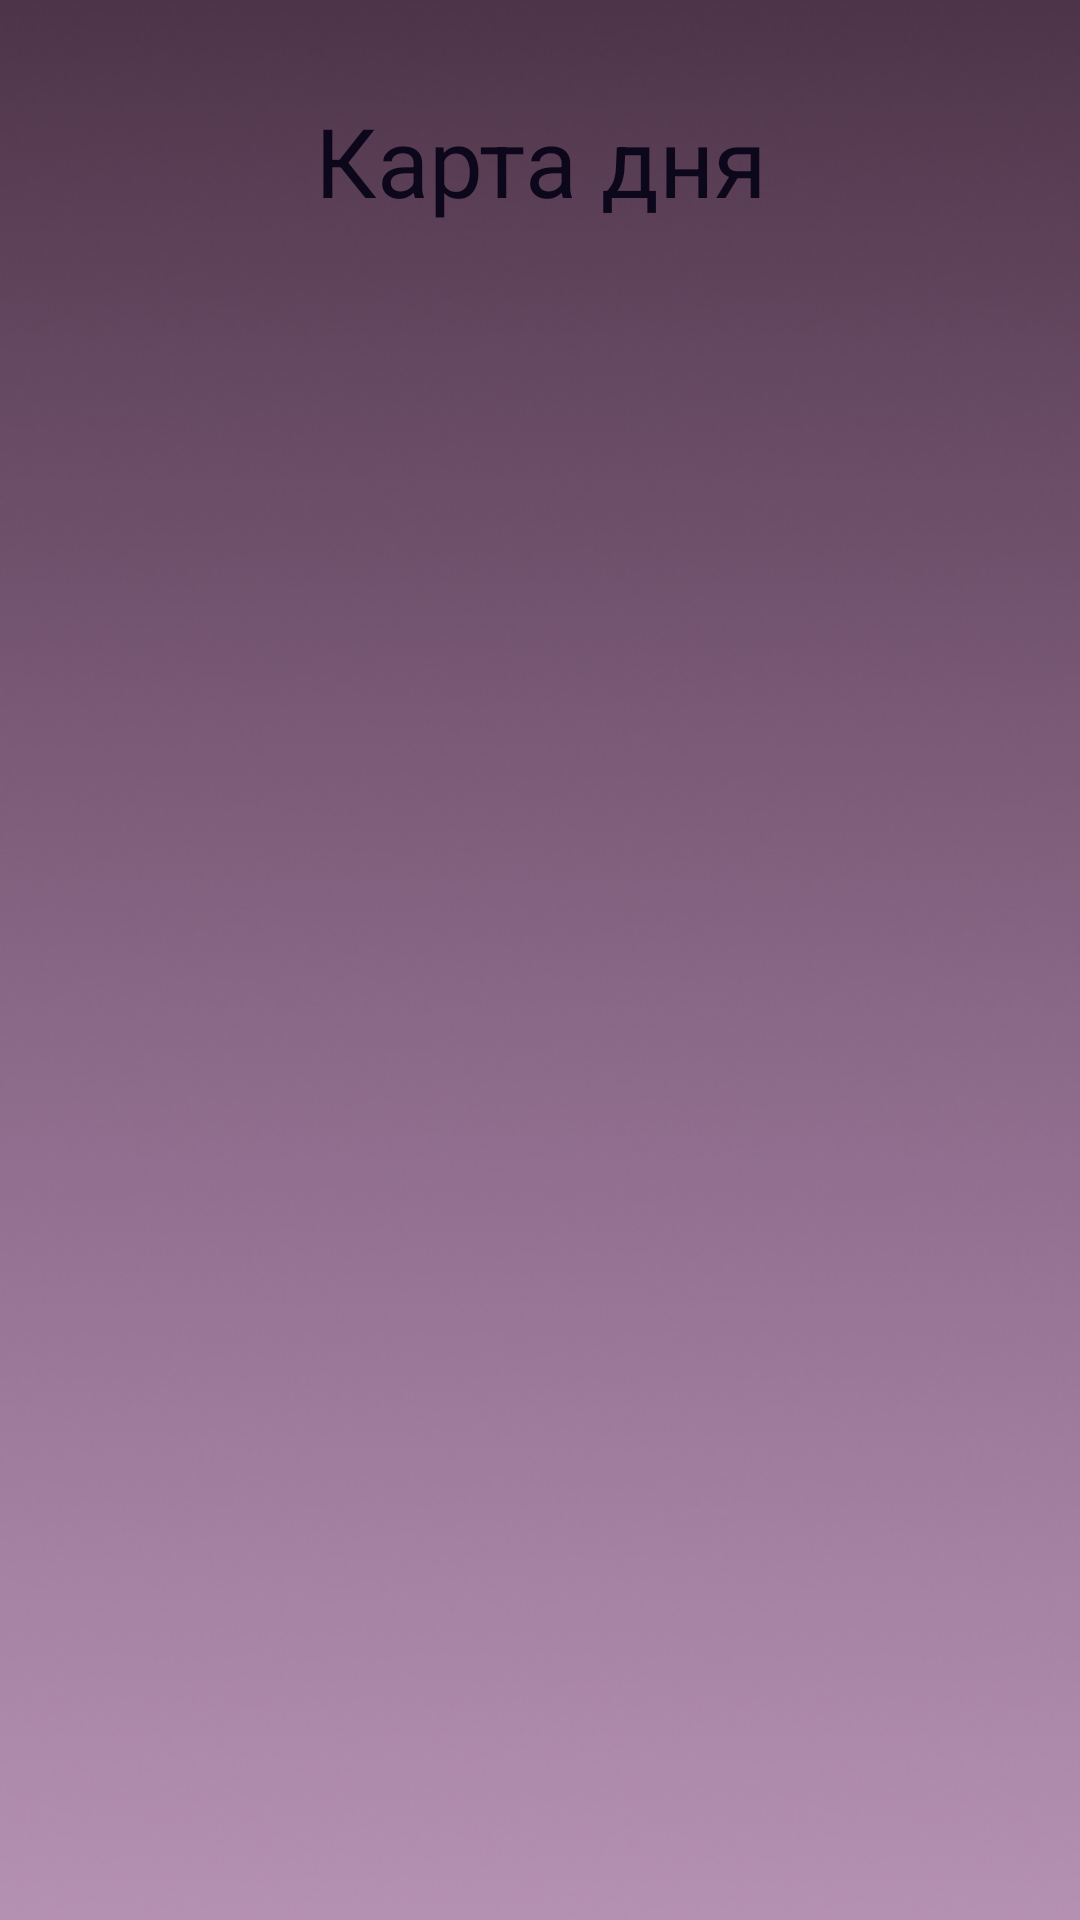

Layout XML and referenced resources for this Android screen:
<!-- AndroidManifest.xml: application theme Theme.CustomSplash -->
<!-- res/layout/divination_advice_fragment.xml -->
<?xml version="1.0" encoding="utf-8"?>
<LinearLayout xmlns:android="http://schemas.android.com/apk/res/android"
    xmlns:tools="http://schemas.android.com/tools"
    android:layout_width="match_parent"
    android:layout_height="match_parent"
    android:background="@drawable/background"
    android:orientation="vertical"
    tools:context=".view.divination.DayCardFragment">

    <TextView
        android:layout_width="match_parent"
        android:layout_height="wrap_content"
        android:layout_marginTop="32dp"
        android:layout_marginBottom="24dp"
        android:text="@string/day_card"
        android:textAppearance="@style/Custom.TextAppearanceHeadline"
        android:gravity="center"/>

    <androidx.cardview.widget.CardView
        xmlns:cardView="http://schemas.android.com/apk/res-auto"
        android:id="@+id/carView"
        android:layout_width="match_parent"
        android:layout_height="300dp"
        cardView:cardBackgroundColor="@android:color/transparent">

        <androidx.constraintlayout.widget.ConstraintLayout
            android:layout_width="match_parent"
            android:layout_height="wrap_content">

            <ImageView
                android:id="@+id/img_view_day_card"
                android:layout_width="190dp"
                android:layout_height="300dp"
                cardView:layout_constraintLeft_toLeftOf="parent"
                cardView:layout_constraintTop_toTopOf="parent"
                tools:src="@drawable/test_card_img"/>

            <TextView
                android:id="@+id/tv_card_name"
                android:layout_width="0dp"
                android:layout_height="wrap_content"
                cardView:layout_constraintLeft_toRightOf="@id/img_view_day_card"
                cardView:layout_constraintTop_toTopOf="parent"
                cardView:layout_constraintRight_toRightOf="parent"
                cardView:layout_constraintBottom_toTopOf="@id/tv_card_other_name"
                style="@style/Custom.TextAppearanceHeadline1"
                tools:text="Жрец"/>

            <TextView
                android:id="@+id/tv_card_other_name"
                android:layout_width="0dp"
                android:layout_height="wrap_content"
                cardView:layout_constraintLeft_toRightOf="@id/img_view_day_card"
                cardView:layout_constraintTop_toBottomOf="@id/tv_card_name"
                cardView:layout_constraintRight_toRightOf="parent"
                cardView:layout_constraintBottom_toTopOf="@+id/tv_card_type"
                style="@style/Custom.TextAppearanceHeadline2"
                tools:text="Верховный жрец, Иерофант"/>

            <TextView
                android:id="@+id/tv_card_type"
                android:layout_width="0dp"
                android:layout_height="wrap_content"
                cardView:layout_constraintLeft_toRightOf="@id/img_view_day_card"
                cardView:layout_constraintRight_toRightOf="parent"
                cardView:layout_constraintTop_toBottomOf="@id/tv_card_other_name"
                cardView:layout_constraintBottom_toBottomOf="parent"
                style="@style/Custom.TextAppearanceHeadline2"
                tools:text="Старшие арканы"/>

        </androidx.constraintlayout.widget.ConstraintLayout>

    </androidx.cardview.widget.CardView>

    <ScrollView
        android:layout_width="fill_parent"
        android:layout_height="wrap_content"
        android:scrollbars="vertical"
        android:fillViewport="true">

        <TextView
            android:layout_width="match_parent"
            android:layout_height="wrap_content"
            style="@style/Custom.TextAppearanceInfo"
            tools:text="Вы, несомненно, многое знаете, вы достигли некоего положения, но не стоит путать гордость и гордыню, не нужно останавливаться на достигнутом, зацикливаться, это может привести вас к фанатизму. Нельзя быть уверенным на все 100% в своей правоте, ведь вопрос можно решить и другими способами. Возможно, что вы можете подсказать ответ человеку, однако ваш поступок должен быть правильным, не поспешным, иначе он может навредить, а не помочь. Верховный Жрец предупреждает вас о том, что возможно вас учат не тому, что правильно. Постарайтесь взглянуть на обучение с разных сторон, не застревайте в косности, не бойтесь выглянуть за рамки обыденности."/>

    </ScrollView>

</LinearLayout>
<!-- resources referenced by this layout -->
<resources>
  <!-- drawable background: png bitmap (drawable, 150672 bytes) -->
  <string name="day_card">Карта дня</string>
  <style name="Custom.TextAppearanceHeadline" parent="TextAppearance.Material3.HeadlineLarge">
          
          <item name="android:textColor">@color/dark_blue</item>
          <item name="fontFamily">@font/elmessiri_bold</item>
      </style>
  <style name="Custom.TextAppearanceHeadline1" parent="TextAppearance.Material3.HeadlineMedium">
          
          <item name="android:textColor">@color/platinum</item>
          <item name="fontFamily">@font/elmessiri_semibold</item>
          <item name="android:textSize">24sp</item>
          <item name="android:padding">12dp</item>
          <item name="android:textAlignment">center</item>
      </style>
  <style name="Custom.TextAppearanceHeadline2" parent="TextAppearance.Material3.HeadlineMedium">
          
          <item name="android:textColor">@color/platinum</item>
          <item name="fontFamily">@font/elmessiri_semibold</item>
          <item name="android:textSize">18sp</item>
          <item name="android:padding">12dp</item>
          <item name="android:textAlignment">center</item>
      </style>
  <style name="Custom.TextAppearanceInfo" parent="TextAppearance.Material3.HeadlineMedium">
          
          <item name="android:textColor">@color/platinum</item>
          <item name="fontFamily">@font/elmessiri_semibold</item>
          <item name="android:textSize">18sp</item>
          <item name="android:padding">12dp</item>
          <item name="android:textAlignment">center</item>
      </style>
  <style name="Theme.CustomSplash" parent="Theme.SplashScreen">
          <item name="windowSplashScreenBackground">@color/purple_bg</item>
          <item name="windowSplashScreenAnimatedIcon">@drawable/ic_splash_logo</item>
          <item name="postSplashScreenTheme">@style/Theme.Tarot</item>
  
          <item name="android:statusBarColor">@android:color/transparent</item>
          <item name="android:navigationBarColor">@android:color/transparent</item>
      </style>
  <color name="dark_blue">#FF0C071B</color>
  <color name="platinum">#FFE5E4E2</color>
  <color name="purple_bg">#834B81</color>
  <!-- drawable ic_splash_logo: vector/xml drawable (drawable, 4682 chars, omitted) -->
  <style name="Theme.Tarot" parent="Theme.Material3.Light.NoActionBar">
          
          <item name="colorPrimary">@color/dark_red</item>
          <item name="colorPrimaryVariant">@color/dark_red</item>
          <item name="colorOnPrimary">@color/white</item>
          
          <item name="colorSecondary">@color/dark_red</item>
          <item name="colorSecondaryVariant">@color/peach</item>
          <item name="colorOnSecondary">@color/black</item>
          
          <item name="android:statusBarColor">@android:color/transparent</item>
          
          <item name="android:windowFullscreen">false</item>
          <item name="android:navigationBarColor">@android:color/transparent</item>
          <item name="checkboxStyle">@style/Custom.CheckBox</item>
      </style>
  <color name="dark_red">#FF4D1828</color>
  <color name="white">#FFFFFFFF</color>
  <color name="peach">#FFF9A952</color>
  <color name="black">#FF000000</color>
  <style name="Custom.CheckBox" parent="Widget.MaterialComponents.CompoundButton.CheckBox">
          <item name="android:buttonTint">@drawable/custom_checkbox_color_selector</item>
          <item name="android:textColor">@color/peach</item>
          <item name="android:textAppearance">@style/Custom.TextAppearanceHeadline2</item>
      </style>
  <!-- drawable custom_checkbox_color_selector (drawable) -->
  <?xml version="1.0" encoding="utf-8"?>
  <selector xmlns:android="http://schemas.android.com/apk/res/android">
      <item android:color="@color/peach" android:state_checked="true"/>
      <item android:alpha="0.38" android:color="@color/peach" android:state_enabled="false"/>
      <item android:color="@color/peach"/>
  </selector>
</resources>
